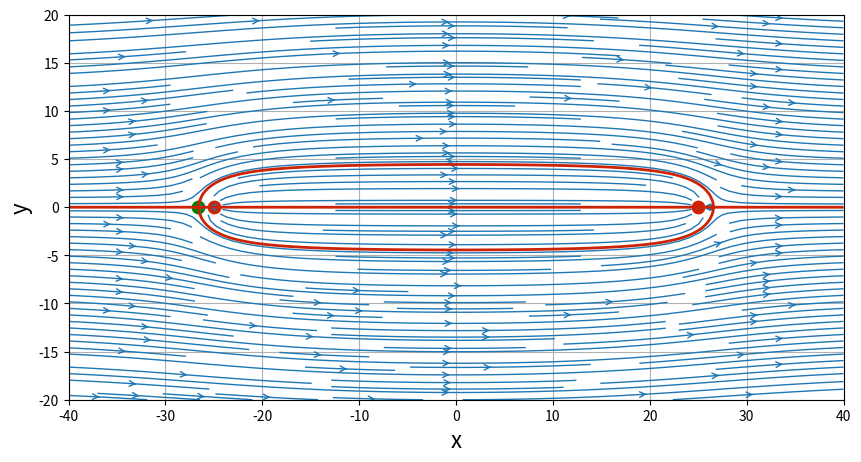
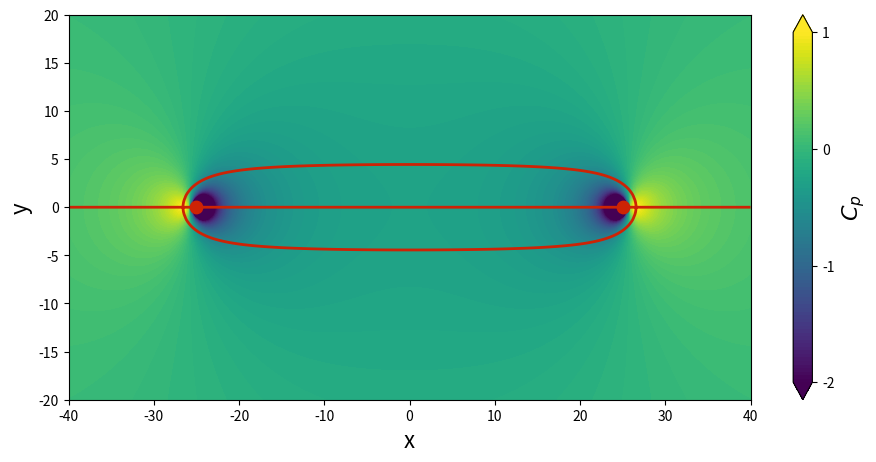

The matplotlib source for these figures, in order:
#!/usr/bin/python

from math import *
import numpy as np
import matplotlib.pyplot as plt


N = 200                               # Number of points in each direction
x_start, x_end = -40.0, 40.0            # x-direction boundaries
y_start, y_end = -20.0, 20.0            # y-direction boundaries
x = np.linspace(x_start, x_end, N)    # 1D-array for x
y = np.linspace(y_start, y_end, N)    # 1D-array for y
X, Y = np.meshgrid(x, y)              # generates a mesh grid

u_inf = 1.0        # freestream speed

# computes the freestream velocity field
u_freestream = u_inf * np.ones((N, N), dtype=float)
v_freestream = np.zeros((N, N), dtype=float)

# computes the stream-function
psi_freestream = u_inf * Y

def get_velocity(strength, xs, ys, X, Y):
    """Returns the velocity field generated by a source/sink.

    Arguments
    ---------
    strength -- strength of the source/sink.
    xs, ys -- coordinates of the source/sink.
    X, Y -- mesh grid.
    """
    u = strength/(2*pi)*(X-xs)/((X-xs)**2+(Y-ys)**2)
    v = strength/(2*pi)*(Y-ys)/((X-xs)**2+(Y-ys)**2)

    return u, v

def get_stream_function(strength, xs, ys, X, Y):
    """Returns the strem-function generated by a source/sink.

    Arguments
    ---------
    strength -- strength of the source/sink.
    xs, ys -- coordinates of the source/sink.
    X, Y -- mesh grid.
    """
    psi = strength/(2*pi)*np.arctan2((Y-ys), (X-xs))

    return psi

def get_waves(strength, depth, U, distance):
    """Returns steady-state waves resulting from rankine body"""
    # Adhere to the report terminology:
    M = float(strength)
    f = float(depth)
    R = float(distance)


    g = 9.81
    h = 4*M/U*np.sqrt(2*np.pi*g/(R*U**2))*exp((-g*f)/U**2)*cos(g*R/U**2+np.pi/4)


strength_source = 10.0            # strength of the source
x_source, y_source = -25.0, 0.0   # location of the source

strength_sink = -strength_source        # strength of the sink
x_sink, y_sink = 25.0, 0.0   # location of the sink

# computes the stream-function
psi_source = get_stream_function(strength_source, x_source, y_source, X, Y)
psi_sink = get_stream_function(strength_sink, x_sink, y_sink, X, Y)

u_source, v_source = get_velocity(strength_source, x_source, y_source, X, Y)
u_sink, v_sink = get_velocity(strength_sink, x_sink, y_sink, X, Y)


# superposition of a source and a sink on the freestream
u = u_freestream + u_source + u_sink
v = v_freestream + v_source + v_sink
psi = psi_freestream + psi_source + psi_sink

# plots the streamlines
#%matplotlib inline

size = 10
plt.figure(figsize=(size, (y_end-y_start)/(x_end-x_start)*size))
plt.grid(True)
plt.xlabel('x', fontsize=16)
plt.ylabel('y', fontsize=16)
plt.xlim(x_start, x_end)
plt.ylim(y_start, y_end)
plt.streamplot(X, Y, u, v, density=2, linewidth=1, arrowsize=1, arrowstyle='->')
plt.scatter([x_source, x_sink], [y_source, y_sink], color='#CD2305', s=80, marker='o')

# calculates the stagnation point
x_stagnation = x_source - strength_source/(2*pi*u_inf)
y_stagnation = y_source

# adding the stagnation point to the figure
plt.scatter(x_stagnation, y_stagnation, color='g', s=80, marker='o')

# adds the dividing line to the figure
plt.contour(X, Y, psi,
            levels=[0.],
            colors='#CD2305', linewidths=2, linestyles='solid');


# computes the pressure coefficient field
cp = 1.0 - (u**2+v**2)/u_inf**2

# plots the pressure coefficient field
plt.figure(figsize=(1.1*size, (y_end-y_start)/(x_end-x_start)*size))
plt.xlabel('x', fontsize=16)
plt.ylabel('y', fontsize=16)
plt.xlim(x_start, x_end)
plt.ylim(y_start, y_end)
contf = plt.contourf(X, Y, cp, levels=np.linspace(-2.0, 1.0, 100), extend='both')
cbar = plt.colorbar(contf)
cbar.set_label('$C_p$', fontsize=16)
cbar.set_ticks([-2.0, -1.0, 0.0, 1.0])
plt.scatter([x_source, x_sink], [y_source, y_sink], color='#CD2305', s=80, marker='o')
plt.contour(X, Y, psi, levels=[0.], colors='#CD2305', linewidths=2, linestyles='solid');

plt.show()


